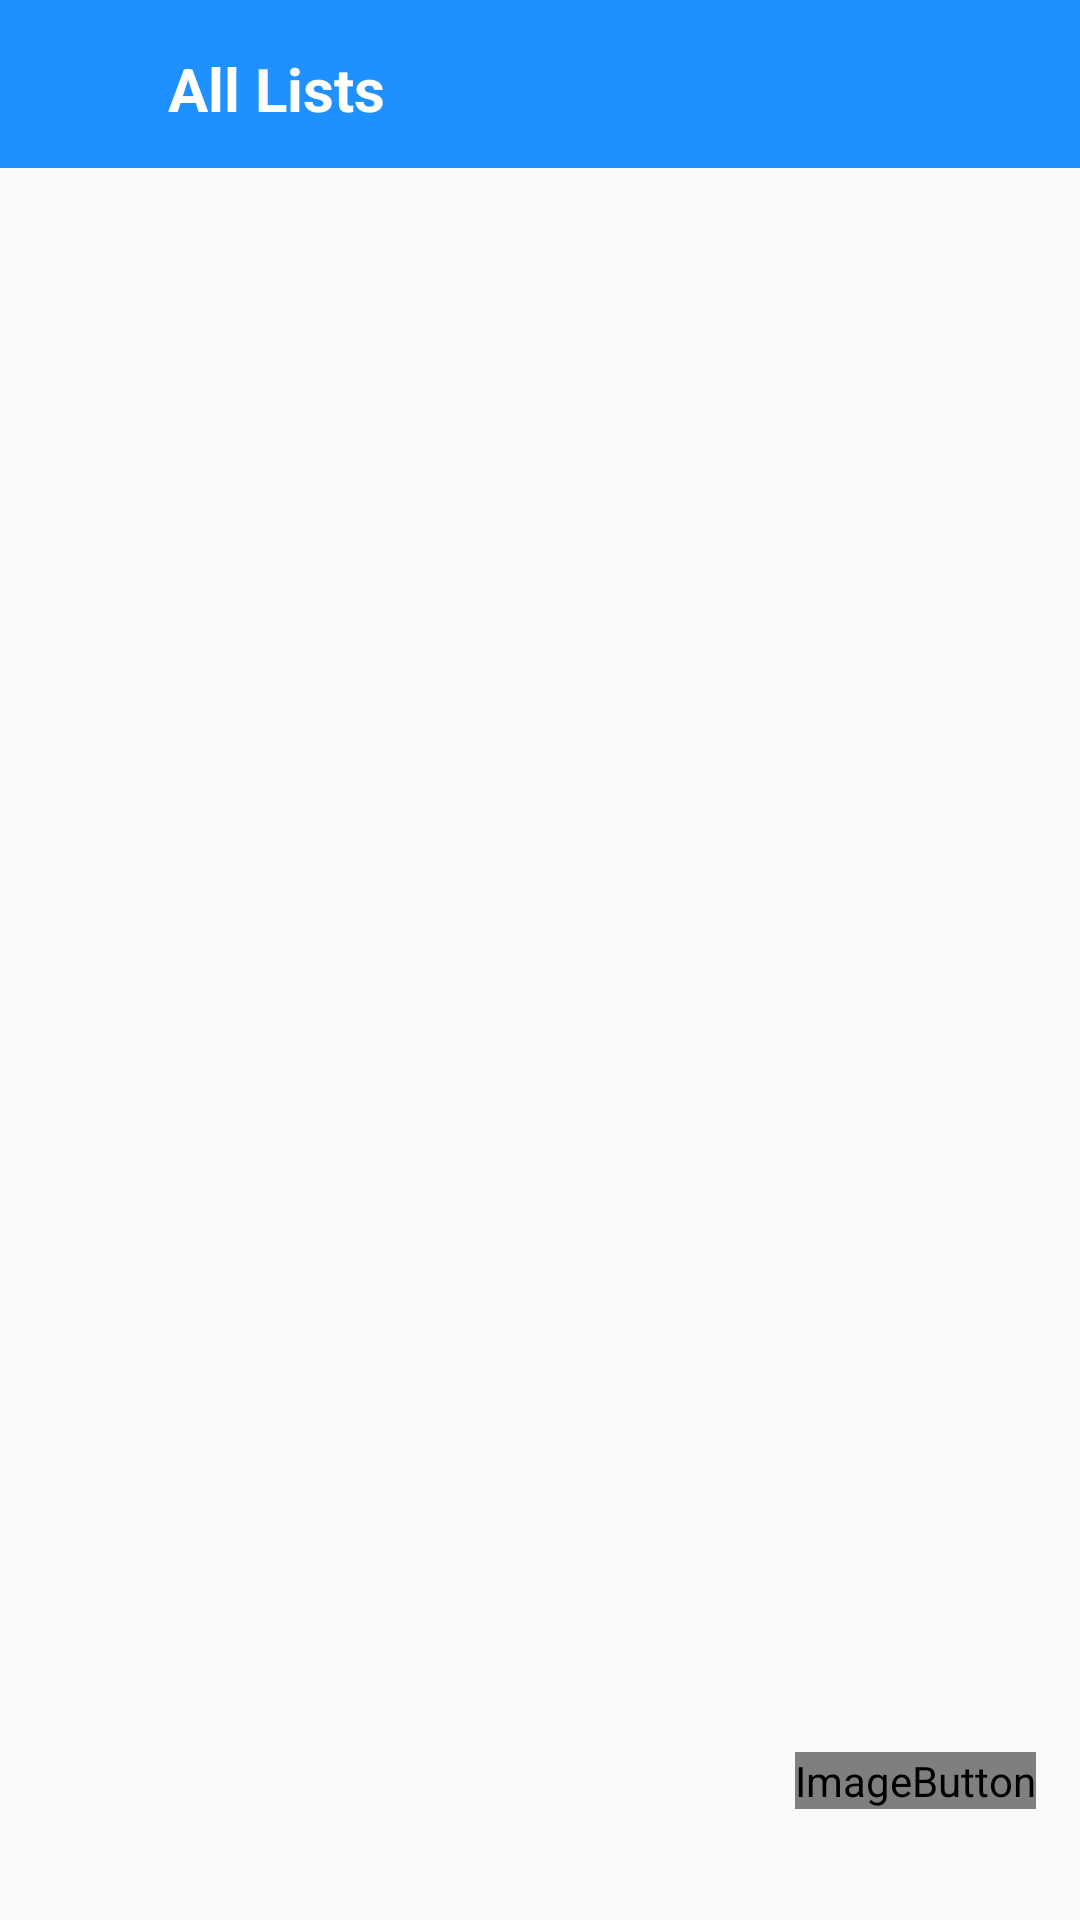

Produce the Android XML layout that renders to this screen, including the resource entries it uses.
<!-- AndroidManifest.xml: application theme Theme.AppCompat.Light.NoActionBar -->
<!-- res/layout/main_activity_layout_2.xml -->
<?xml version="1.0" encoding="utf-8"?>
<android.support.constraint.ConstraintLayout xmlns:android="http://schemas.android.com/apk/res/android"
    xmlns:app="http://schemas.android.com/apk/res-auto"
    xmlns:tools="http://schemas.android.com/tools"
    android:layout_width="match_parent"
    android:layout_height="match_parent"
    tools:context=".MainActivity"
    tools:layout_editor_absoluteY="25dp">

    <android.support.v7.widget.Toolbar
        android:id="@+id/toolbar"
        android:layout_width="match_parent"
        android:layout_height="56dp"
        android:background="#FF1E90FF"
        android:minHeight="?attr/actionBarSize"
        android:theme="?attr/actionBarTheme"
        app:layout_constraintEnd_toEndOf="parent"
        app:layout_constraintStart_toStartOf="parent"
        app:layout_constraintTop_toTopOf="parent" />

    <TextView
        android:id="@+id/allList"
        android:layout_width="wrap_content"
        android:layout_height="wrap_content"
        android:layout_marginStart="56dp"
        android:layout_marginTop="16dp"
        android:text="@string/all_list"
        android:textAlignment="center"
        android:textColor="@android:color/white"
        android:textSize="20sp"
        android:textStyle="bold"
        app:layout_constraintStart_toStartOf="@+id/toolbar"
        app:layout_constraintTop_toTopOf="@+id/toolbar" />

    <ImageButton
        android:id="@+id/blueAddButton"
        android:layout_width="wrap_content"
        android:layout_height="wrap_content"
        android:layout_marginStart="8dp"
        android:layout_marginTop="528dp"
        android:layout_marginEnd="8dp"
        android:background="#0000"
        android:contentDescription="@string/add_new_task"
        app:layout_constraintEnd_toEndOf="parent"
        app:layout_constraintHorizontal_bias="0.975"
        app:layout_constraintStart_toStartOf="parent"
        app:layout_constraintTop_toBottomOf="@+id/toolbar"
        app:srcCompat="@mipmap/blue_add_circle" />

</android.support.constraint.ConstraintLayout>
<!-- resources referenced by this layout -->
<resources>
  <!-- mipmap blue_add_circle (mipmap-anydpi-v26) -->
  <?xml version="1.0" encoding="utf-8"?>
  <adaptive-icon xmlns:android="http://schemas.android.com/apk/res/android">
      <background android:drawable="@color/blue_add_circle_background"/>
      <foreground android:drawable="@mipmap/blue_add_circle_foreground"/>
  </adaptive-icon>
  <string name="add_new_task">Add new task</string>
  <string name="all_list">All Lists</string>
  <color name="blue_add_circle_background">#F9F9F9</color>
</resources>
